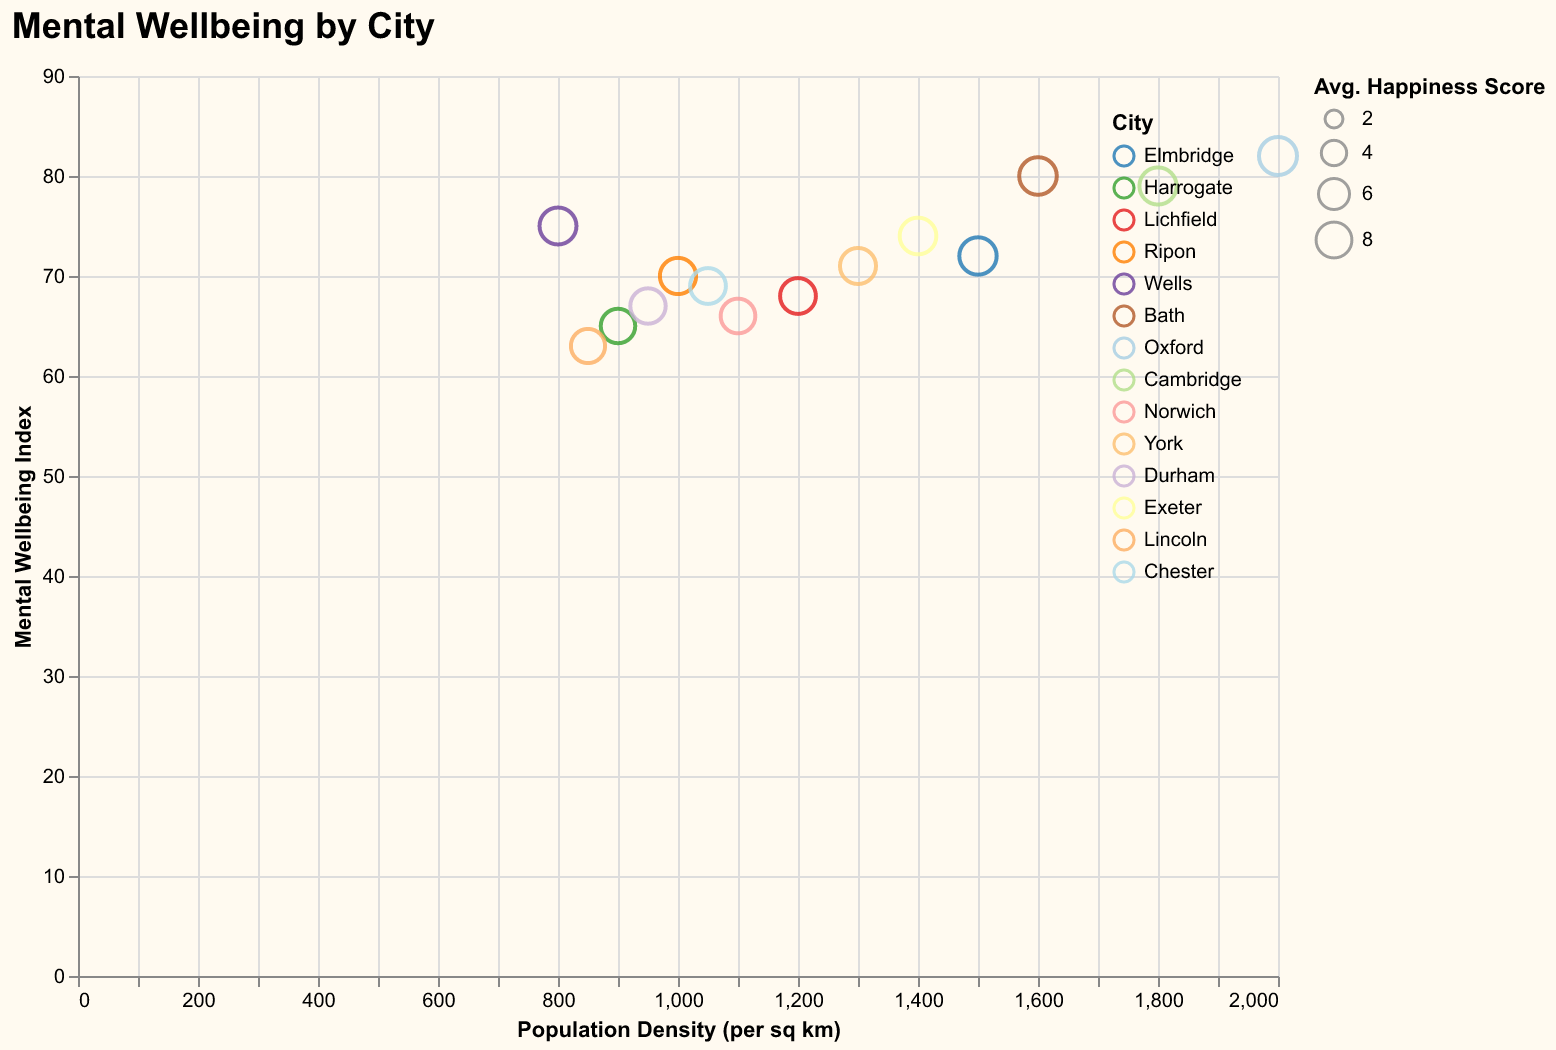

Values plotted in this chart, from the file beside it:
City, Mental Wellbeing Index, Population Density, Average Happiness Score
Elmbridge, 72, 1500, 8.7
Harrogate, 65, 900, 7.4
Lichfield, 68, 1200, 8.0
Ripon, 70, 1000, 8.2
Wells, 75, 800, 8.5
Bath, 80, 1600, 8.8
Oxford, 82, 2000, 9.0
Cambridge, 79, 1800, 8.6
Norwich, 66, 1100, 7.5
York, 71, 1300, 8.1
Durham, 67, 950, 7.8
Exeter, 74, 1400, 8.4
Lincoln, 63, 850, 7.3
Chester, 69, 1050, 8.0
